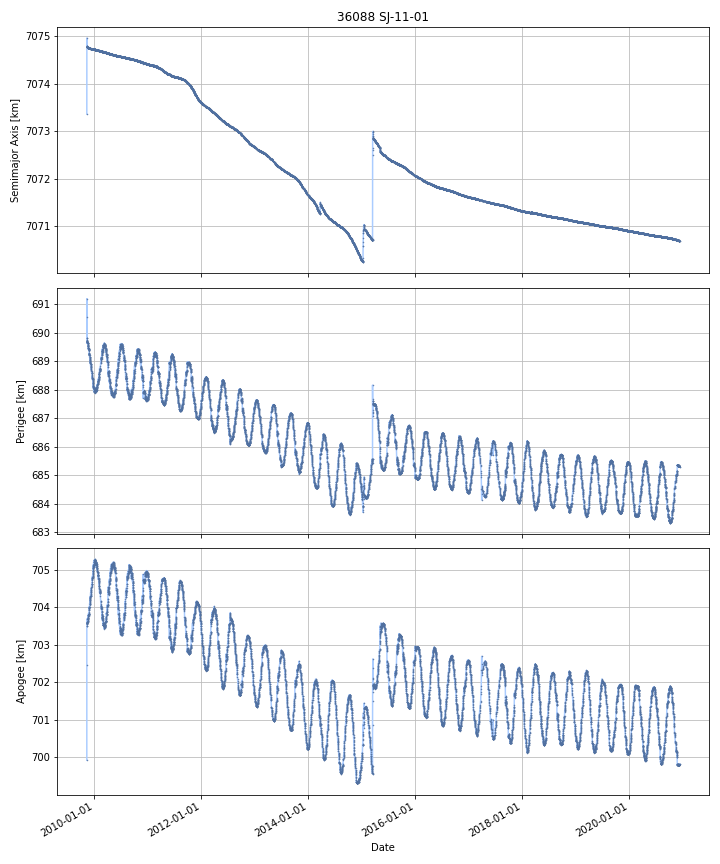

The file beside this chart, header and first rows:
DATE, SEMIMAJOR_AXIS, PERIAPSIS, APOAPSIS, DOT_SEMIMAJOR_AXIS, DOT_PERIAPSIS, DOT_APOAPSIS
2009-11-13, 7075, 689.7, 703.6, , , 
2009-11-14, 7075, 689.7, 703.6, -0.008986, -0.02777, 0.0098
2009-11-15, 7075, 689.7, 703.6, -0.003511, -0.01823, 0.01121
2009-11-16, 7075, 689.7, 703.6, -0.003341, -0.01224, 0.005563
2009-11-17, 7075, 689.7, 703.6, -0.003083, -0.02664, 0.02047
2009-11-18, 7075, 689.6, 703.6, -0.003156, -0.02752, 0.02121
2009-11-19, 7075, 689.6, 703.7, -0.002173, -0.04472, 0.04037
2009-11-20, 7075, 689.5, 703.7, -0.002571, -0.04076, 0.03562
2009-11-21, 7075, 689.5, 703.7, -0.001969, -0.01145, 0.007513
2009-11-22, 7075, 689.5, 703.8, -0.001992, -0.04445, 0.04047
2009-11-23, 7075, 689.4, 703.8, -0.001724, -0.04225, 0.0388
2009-11-24, 7075, 689.4, 703.8, -0.001291, -0.01042, 0.007836
2009-11-25, 7075, 689.4, 703.8, -0.0008751, -0.02949, 0.02774
2009-11-26, 7075, 689.4, 703.8, -0.001495, 0.02136, -0.02435
2009-11-27, 7075, 689.4, 703.9, -0.0009242, -0.05249, 0.05065
2009-11-28, 7075, 689.3, 703.9, -0.001074, -0.09024, 0.08809
2009-11-29, 7075, 689.2, 704, -0.000757, -0.04231, 0.0408
2009-11-30, 7075, 689.2, 704, -0.001329, -0.01517, 0.01251
2009-12-01, 7075, 689.2, 704.1, -0.001155, -0.05786, 0.05555
2009-12-02, 7075, 689.1, 704.1, -0.001109, -0.02066, 0.01844
2009-12-03, 7075, 689.1, 704.1, -0.0009021, -0.07812, 0.07632
2009-12-04, 7075, 689, 704.2, 0.0005262, -0.04426, 0.04532
2009-12-05, 7075, 689, 704.2, -0.001425, -0.02754, 0.02469
2009-12-06, 7075, 689, 704.3, -0.0008417, -0.04595, 0.04427
2009-12-07, 7075, 688.9, 704.3, -0.0008659, -0.005369, 0.003638
2009-12-08, 7075, 688.9, 704.3, -0.0007822, -0.07463, 0.07306
2009-12-09, 7075, 688.9, 704.3, -0.001148, 0.03762, -0.03992
2009-12-10, 7075, 688.8, 704.4, -0.001782, -0.087, 0.08344
2009-12-11, 7075, 688.8, 704.4, -0.001149, -0.01021, 0.007915
2009-12-12, 7075, 688.7, 704.5, -0.0003896, -0.08186, 0.08108
2009-12-13, 7075, 688.7, 704.5, -0.0005366, 0.01496, -0.01603
2009-12-14, 7075, 688.7, 704.5, -0.0009067, -0.08245, 0.08064
2009-12-15, 7075, 688.6, 704.6, -0.0004334, -0.06297, 0.0621
2009-12-16, 7075, 688.6, 704.6, -0.0006915, 0.02337, -0.02476
2009-12-17, 7075, 688.6, 704.6, -0.001154, -0.05699, 0.05468
2009-12-18, 7075, 688.5, 704.7, -0.0009701, -0.03467, 0.03273
2009-12-19, 7075, 688.5, 704.7, -0.0008756, -0.07294, 0.07119
2009-12-20, 7075, 688.4, 704.7, -0.0006138, -0.01198, 0.01075
2009-12-21, 7075, 688.4, 704.8, -0.0005063, -0.06253, 0.06152
2009-12-22, 7075, 688.4, 704.8, -0.001013, 0.003976, -0.006002
2009-12-23, 7075, 688.3, 704.9, 0.0005623, -0.1071, 0.1082
2009-12-24, 7075, 688.1, 705.1, 0.001116, -0.166, 0.1682
2009-12-25, 7075, 688.1, 705.1, -0.001332, 0.0116, -0.01426
2009-12-26, 7075, 688.2, 705, -0.0001263, 0.101, -0.1013
2009-12-27, 7075, 688.2, 705, -0.001517, -0.05889, 0.05586
2009-12-28, 7075, 688, 705.1, -0.0007918, -0.125, 0.1234
2009-12-29, 7075, 688, 705.2, -0.001927, -0.07579, 0.07194
2009-12-30, 7075, 688.1, 705.1, -0.001074, 0.1062, -0.1083
2009-12-31, 7075, 688.1, 705.1, -0.0009881, -0.007178, 0.005202
2010-01-01, 7075, 688, 705.2, -0.0001472, -0.06479, 0.0645
2010-01-02, 7075, 688, 705.2, 0.0008475, 0.01629, -0.0146
2010-01-03, 7075, 687.9, 705.2, 4.450037613423774e-05, -0.08057, 0.08066
2010-01-04, 7075, 687.9, 705.2, -0.000788, -0.003904, 0.002328
2010-01-05, 7075, 687.9, 705.3, 0.000217, -0.03215, 0.03258
2010-01-06, 7075, 687.9, 705.3, -0.001208, 0.005333, -0.00775
2010-01-07, 7075, 687.9, 705.2, -0.0009068, 0.01904, -0.02086
2010-01-08, 7075, 688, 705.2, -0.001323, 0.02497, -0.02762
2010-01-09, 7075, 688, 705.2, -0.001023, 0.01644, -0.01849
2010-01-10, 7075, 688, 705.2, -0.001741, 0.03824, -0.04172
2010-01-11, 7075, 688, 705.1, -0.001514, 0.0435, -0.04653
... 3,986 more rows
